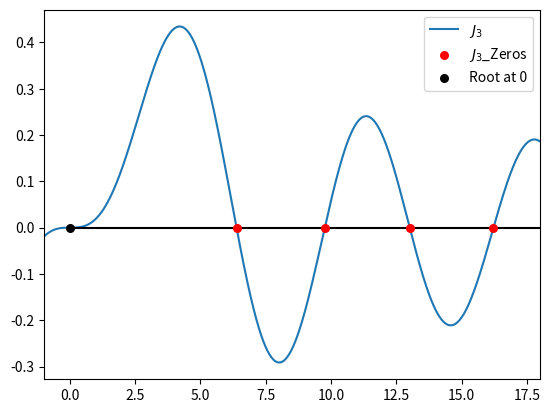

This figure's Python source:
import numpy as np
import pandas as pd
import matplotlib.pyplot as plt

from scipy import linalg, optimize, special

#Bessel functions are a family of solutions to Bessel’s differential equation with real or complex order alpha:
#Among other uses, these functions arise in wave propagation problems, such as the vibrational modes of a thin drum head.
#Here is an example of a circular drum head anchored at the edge:

"""
The selected code is a function that calculates the Bessel function, which is a solution to Bessel's differential equation. 
The function takes five arguments: n, k, distance, angle, and t.
n: The order of the Bessel function.
k: The wavenumber, or the number of waves per unit length.
distance: The distance from the edge of the drum head to the point where the function is being evaluated.
angle: The angle between the normal to the drum head and the direction of propagation of the wave.
J_n(k*r) = C * cos(n*θ) * jn(n, k*r)
"""

def bessel_eq(n: int, k: float, distance: float, angle: float, t: float) -> float:
    """
    Calculates the Bessel function for a given set of parameters.

    Args:
        n (int): The order of the Bessel function.
        k (float): The wavenumber, or the number of waves per unit length.
        distance (float): The distance from the edge of the drum head to the point where the function is being evaluated.
        angle (float): The angle between the normal to the drum head and the direction of propagation of the wave.
        t (float): The time.

    Returns:
        float: The value of the Bessel function at the given point.

    """
    #calculates the kth zero of the Bessel function using the special.jn_zeros function from SciPy
    #This returns an array of zeros, and the last element of the array is taken as the kth zero.
    kth_zero = special.jn_zeros(n, k)[-1]
    print(kth_zero)
    return np.cos(t) * np.cos(n*angle) * special.jn(n, distance*kth_zero)

kth_zero = special.jn_zeros(2, 5)
print(f'{kth_zero} {type(kth_zero)} {kth_zero[-1]}')

j3_roots = special.jn_zeros(3, 4)
xmax = 18
xmin = -1
x = np.linspace(xmin, xmax, 500)
fig, ax = plt.subplots()
ax.plot(x, special.jn(3, x), label=r'$J_3$')
ax.scatter(j3_roots, np.zeros((4, )), s=30, c='r',
           label=r"$J_3$_Zeros", zorder=5)
ax.scatter(0, 0, s=30, c='k',
           label=r"Root at 0", zorder=5)
ax.hlines(0, 0, xmax, color='k')
ax.set_xlim(xmin, xmax)
plt.legend()
plt.show()